Run: headless pygame with SDL's dummy video driver; simulated clock (each Clock.tick advances the game by its frame time, no real sleeping); random seed 0; keys injected as events and as key.get_pressed() state; no mouse input.
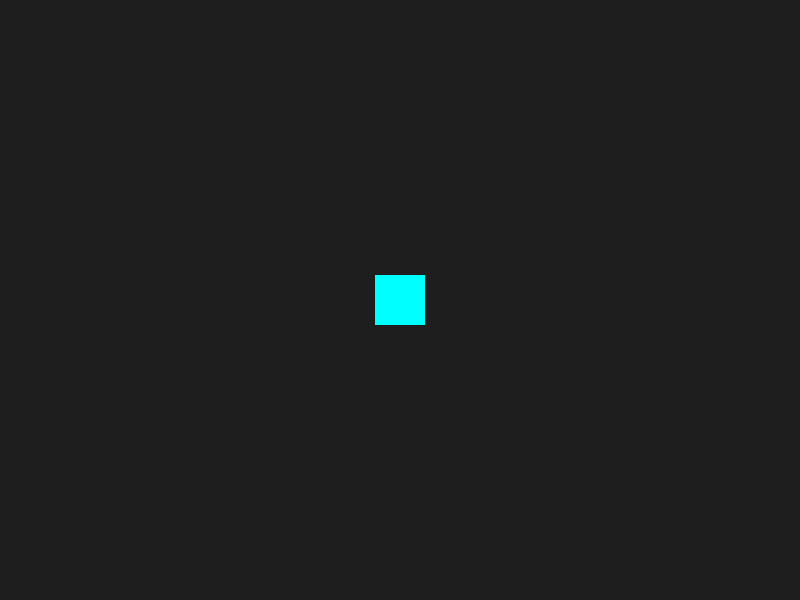
Frame 1 of 4 · flips 1–60 · no input
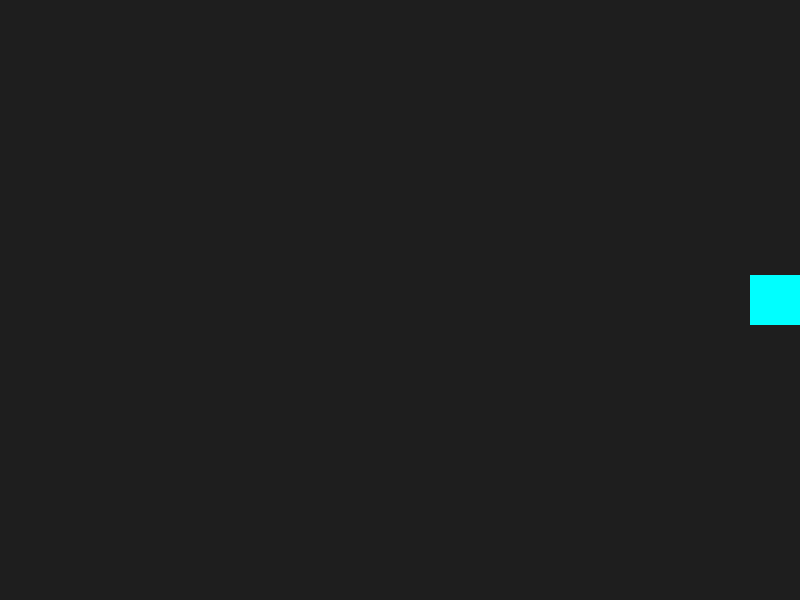
Frame 2 of 4 · flips 61–180 · tapped SPACE, RETURN · held RIGHT (→), D
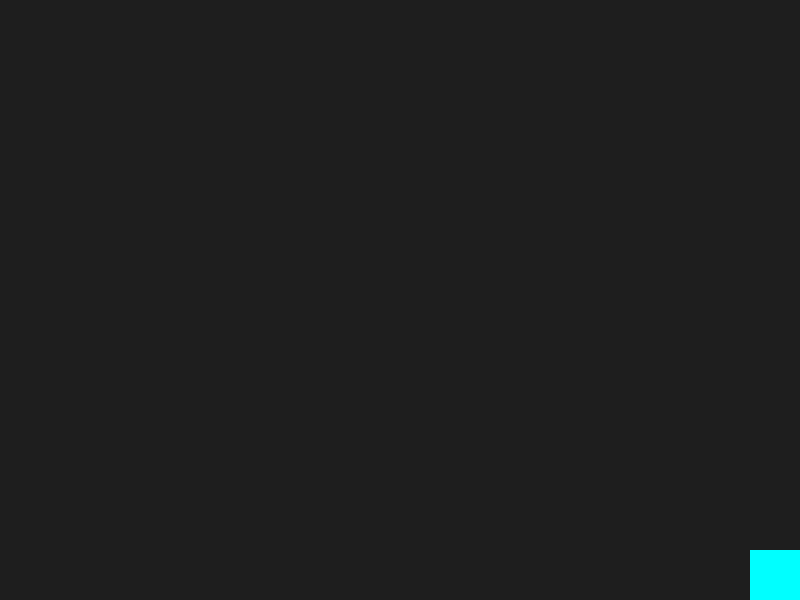
Frame 3 of 4 · flips 181–300 · held DOWN (↓), S
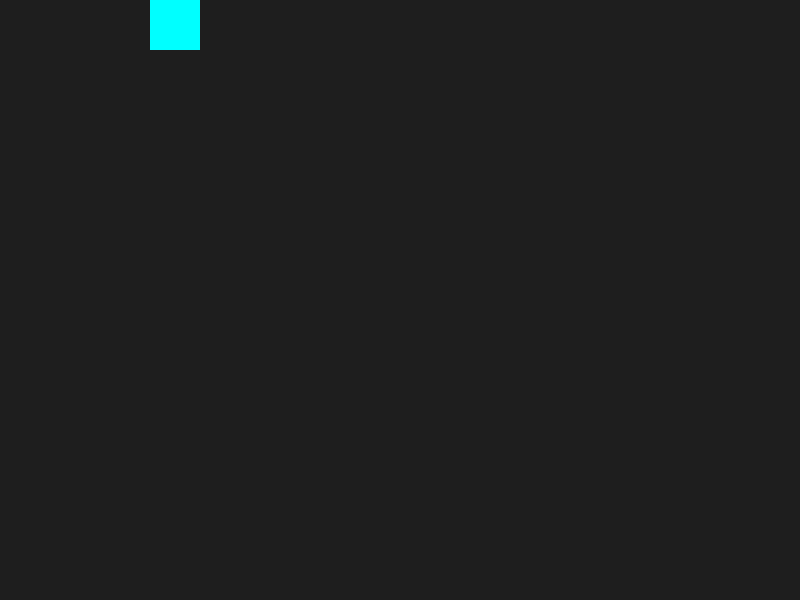
Frame 4 of 4 · flips 301–420 · held LEFT (←), A, UP (↑), W

The pygame program that drew these frames:

import pygame
import sys

pygame.init()
pantalla = pygame.display.set_mode((800, 600))
pygame.display.set_caption("4. Control con Teclado")
reloj = pygame.time.Clock()

# Jugador (cuadrado)
jugador_rect = pygame.Rect(375, 275, 50, 50)
velocidad = 5

ejecutando = True
while ejecutando:
    for evento in pygame.event.get():
        if evento.type == pygame.QUIT:
            ejecutando = False

    # Detectar teclas presionadas (movimiento continuo)
    teclas = pygame.key.get_pressed()
    
    if teclas[pygame.K_LEFT]:
        jugador_rect.x -= velocidad
    if teclas[pygame.K_RIGHT]:
        jugador_rect.x += velocidad
    if teclas[pygame.K_UP]:
        jugador_rect.y -= velocidad
    if teclas[pygame.K_DOWN]:
        jugador_rect.y += velocidad

    # Limitar a la pantalla
    if jugador_rect.left < 0: jugador_rect.left = 0
    if jugador_rect.right > 800: jugador_rect.right = 800
    if jugador_rect.top < 0: jugador_rect.top = 0
    if jugador_rect.bottom > 600: jugador_rect.bottom = 600

    pantalla.fill((30, 30, 30))
    pygame.draw.rect(pantalla, (0, 255, 255), jugador_rect)
    
    pygame.display.flip()
    reloj.tick(60)

pygame.quit()
sys.exit()
